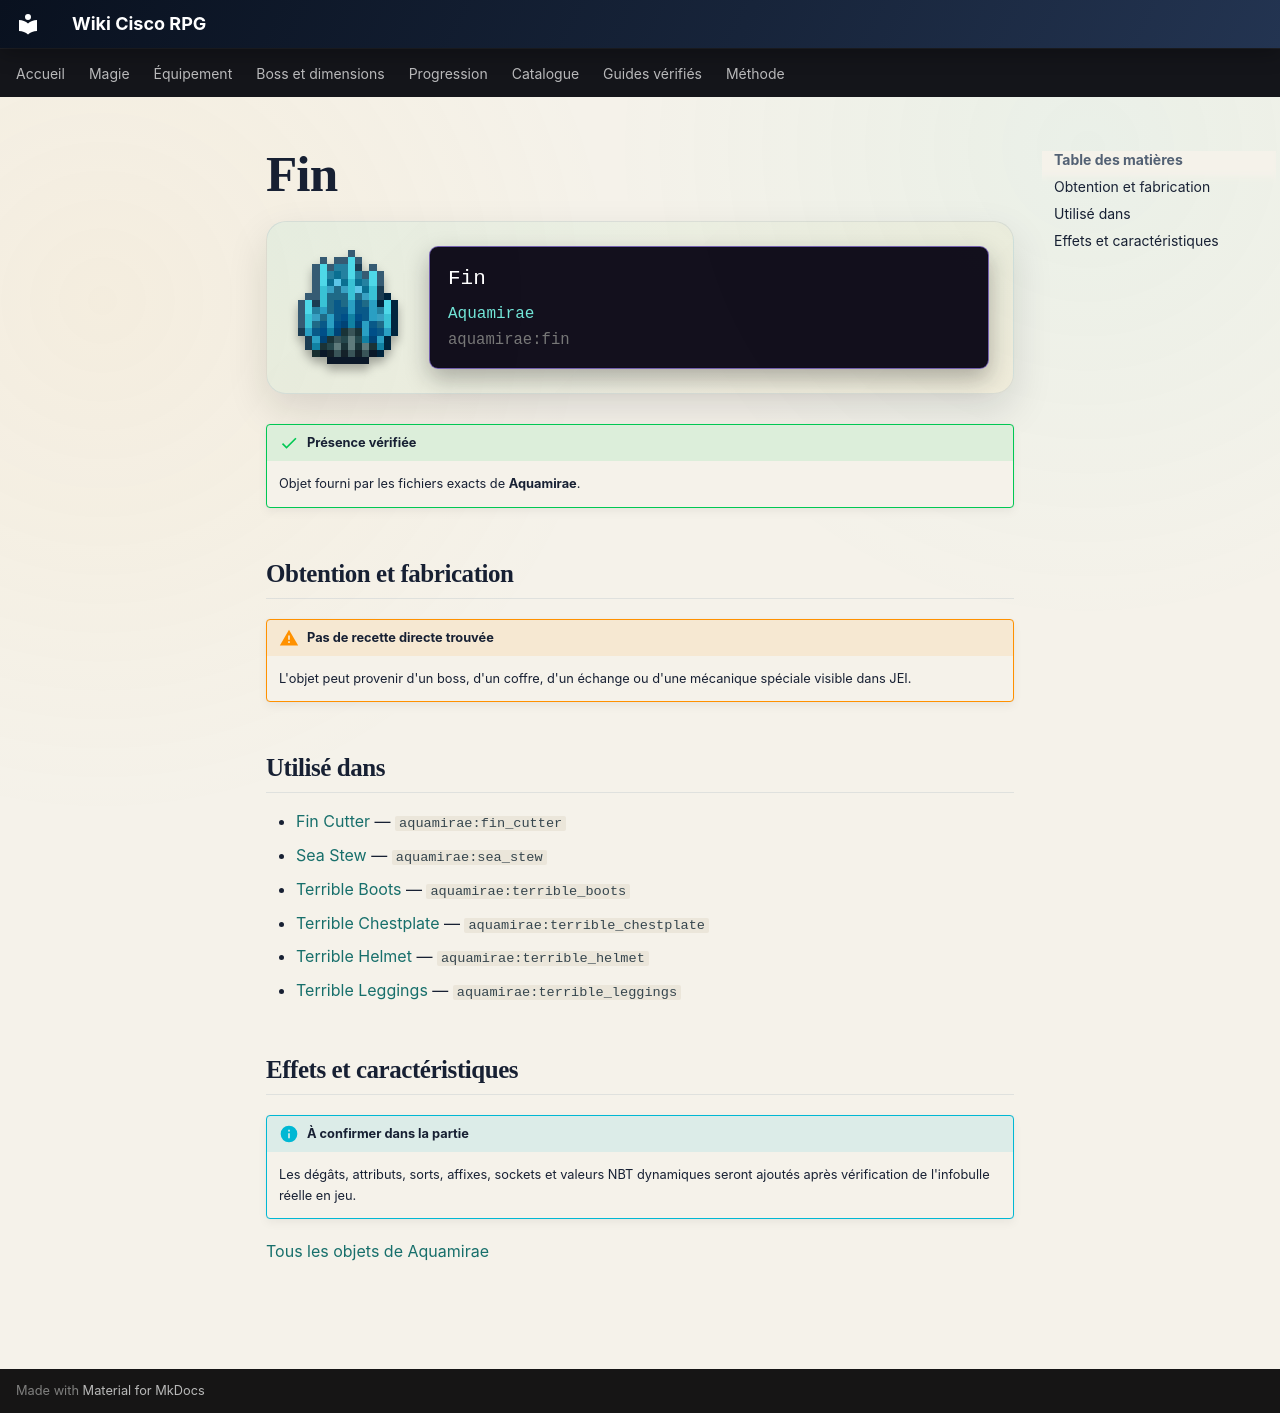

repository: Kloups-Dev/wiki-cisco-rpg · page: catalogue/objets/aquamirae/fin/index.html · generator: mkdocs

# Fin

<div class="mc-item-showcase">
<img class="mc-item-icon" src="../../../../assets/generated/items/aquamirae/fin.png" alt="Fin">
<div class="mc-tooltip-card">
<div class="mc-tooltip-card__name">Fin</div>
<div class="mc-tooltip-card__mod">Aquamirae</div>
<div class="mc-tooltip-card__id">aquamirae:fin</div>
</div>
</div>

!!! success "Présence vérifiée"
    Objet fourni par les fichiers exacts de **Aquamirae**.

## Obtention et fabrication

!!! warning "Pas de recette directe trouvée"
    L'objet peut provenir d'un boss, d'un coffre, d'un échange ou d'une mécanique spéciale visible dans JEI.

## Utilisé dans

- [Fin Cutter](../../../catalogue/objets/aquamirae/fin_cutter.md) — <code>aquamirae:fin_cutter</code>
- [Sea Stew](../../../catalogue/objets/aquamirae/sea_stew.md) — <code>aquamirae:sea_stew</code>
- [Terrible Boots](../../../catalogue/objets/aquamirae/terrible_boots.md) — <code>aquamirae:terrible_boots</code>
- [Terrible Chestplate](../../../catalogue/objets/aquamirae/terrible_chestplate.md) — <code>aquamirae:terrible_chestplate</code>
- [Terrible Helmet](../../../catalogue/objets/aquamirae/terrible_helmet.md) — <code>aquamirae:terrible_helmet</code>
- [Terrible Leggings](../../../catalogue/objets/aquamirae/terrible_leggings.md) — <code>aquamirae:terrible_leggings</code>

## Effets et caractéristiques

!!! info "À confirmer dans la partie"
    Les dégâts, attributs, sorts, affixes, sockets et valeurs NBT dynamiques seront ajoutés après vérification de l'infobulle réelle en jeu.

[Tous les objets de Aquamirae](../../../contenu/aquamirae.md)
